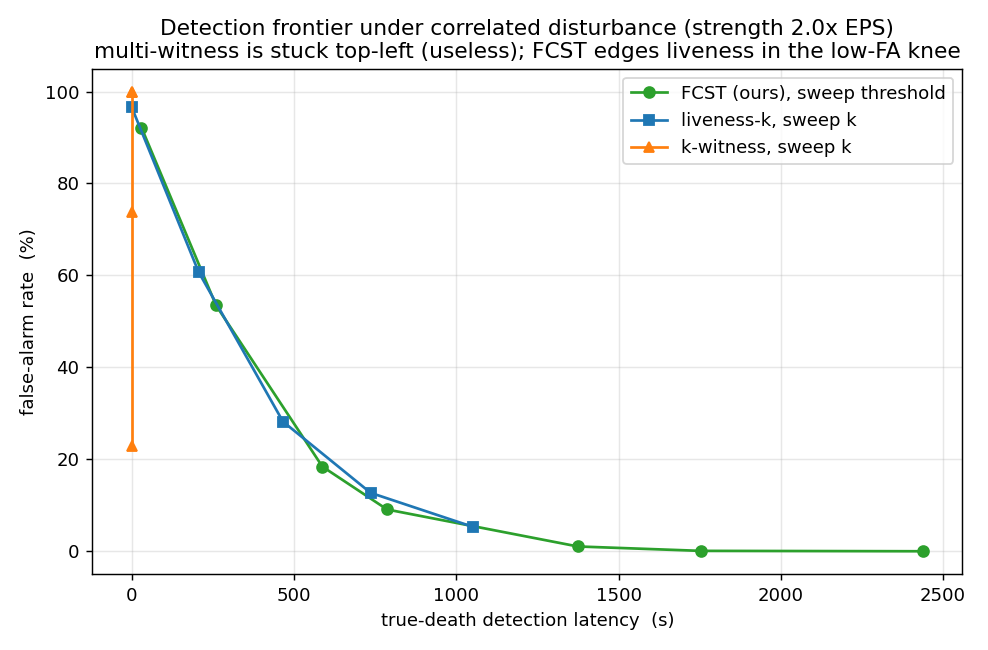

The data file committed next to this chart (first rows):
detector, latency_cycles, latency_s, fa_pct, detect_pct
fcst, 0.1, 30.0, 92.17, 100.0
fcst, 0.867, 260.0, 53.46, 100.0
fcst, 1.958, 587.4, 18.42, 95.3
fcst, 2.623, 787.0, 9.083, 92.0
fcst, 4.581, 1374, 1.042, 70.0
fcst, 5.844, 1753, 0.083, 42.7
fcst, 8.125, 2438, 0.0, 10.7
fcst, nan, nan, 0.0, 0.0
fcst, nan, nan, 0.0, 0.0
live, 0.0, 0.0, 96.58, 100.0
live, 0.687, 206.0, 60.75, 100.0
live, 1.553, 466.0, 28.21, 100.0
live, 2.453, 736.0, 12.71, 100.0
live, 3.507, 1052, 5.292, 100.0
kwit, 0.0, 0.0, 100.0, 100.0
kwit, 0.0, 0.0, 99.92, 100.0
kwit, 0.0, 0.0, 73.79, 73.3
kwit, 0.0, 0.0, 22.83, 28.0
